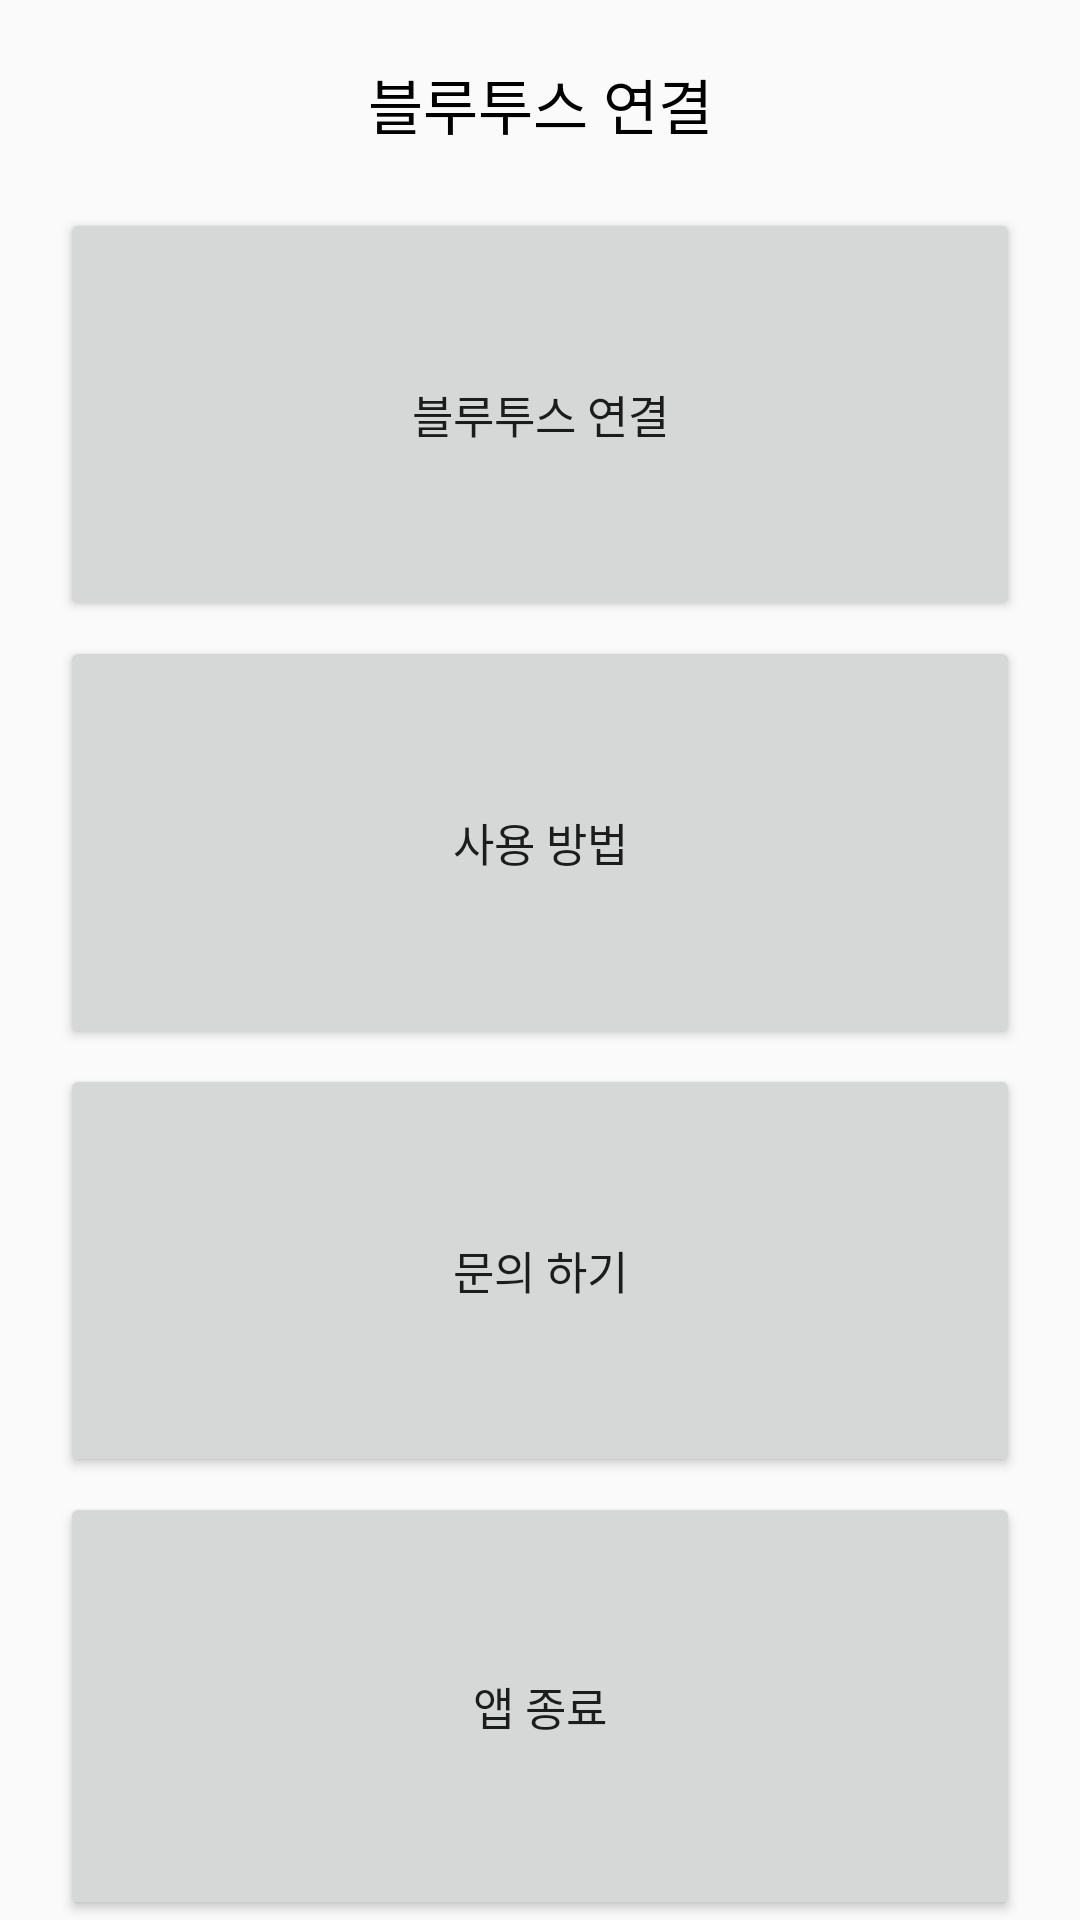

Reconstruct the res/layout file that produces this screen, plus the resources it refers to.
<!-- AndroidManifest.xml: application theme AppTheme -->
<!-- res/layout/activity_bluetooth_main.xml -->
<?xml version="1.0" encoding="utf-8"?>
<androidx.constraintlayout.widget.ConstraintLayout xmlns:android="http://schemas.android.com/apk/res/android"
    xmlns:app="http://schemas.android.com/apk/res-auto"
    xmlns:tools="http://schemas.android.com/tools"
    android:layout_width="match_parent"
    android:layout_height="match_parent"
    tools:context=".bluetooth_main">

    
    <LinearLayout
        android:id="@+id/bluetooth_main"
        android:layout_width="match_parent"
        android:layout_height="match_parent"
        android:layout_weight="1"
        android:orientation="vertical">

        <TextView
            android:layout_width="match_parent"
            android:layout_height="wrap_content"
            android:layout_marginTop="20dp"
            android:layout_marginBottom="20dp"
            android:gravity="center_horizontal|center_vertical"
            android:text="블루투스 연결"
            android:textColor="#000000"
            android:textSize="20dp" />

        <Button
            android:id="@+id/button_connect_bluetooth"
            android:layout_width="match_parent"
            android:layout_height="match_parent"
            android:layout_marginLeft="20dp"
            android:layout_marginRight="20dp"
            android:layout_marginBottom="5dp"
            android:layout_weight="1"
            android:text="블루투스 연결"
            android:textSize="15dp" />

        <Button
            android:id="@+id/button_how_to"
            android:layout_width="match_parent"
            android:layout_height="match_parent"
            android:layout_marginLeft="20dp"
            android:layout_marginRight="20dp"
            android:layout_marginBottom="5dp"
            android:layout_weight="1"
            android:text="사용 방법"
            android:textSize="15dp" />

        <Button
            android:id="@+id/button_inquire"
            android:layout_width="match_parent"
            android:layout_height="match_parent"
            android:layout_marginLeft="20dp"
            android:layout_marginRight="20dp"
            android:layout_marginBottom="5dp"
            android:layout_weight="1"
            android:text="문의 하기"
            android:textSize="15dp" />

        <Button
            android:id="@+id/button_exit"
            android:layout_width="match_parent"
            android:layout_height="match_parent"
            android:layout_marginLeft="20dp"
            android:layout_marginRight="20dp"
            android:layout_weight="1"
            android:text="앱 종료"
            android:textSize="15dp" />


    </LinearLayout>

</androidx.constraintlayout.widget.ConstraintLayout>
<!-- resources referenced by this layout -->
<resources>
  <style name="AppTheme" parent="Theme.AppCompat.Light.DarkActionBar">
          
          <item name="colorPrimary">@color/colorPrimary</item>
          <item name="colorPrimaryDark">@color/colorPrimaryDark</item>
          <item name="colorAccent">@color/colorAccent</item>
      </style>
  <color name="colorPrimary">#000033</color>
  <color name="colorPrimaryDark">#000033</color>
  <color name="colorAccent">#000033</color>
</resources>
